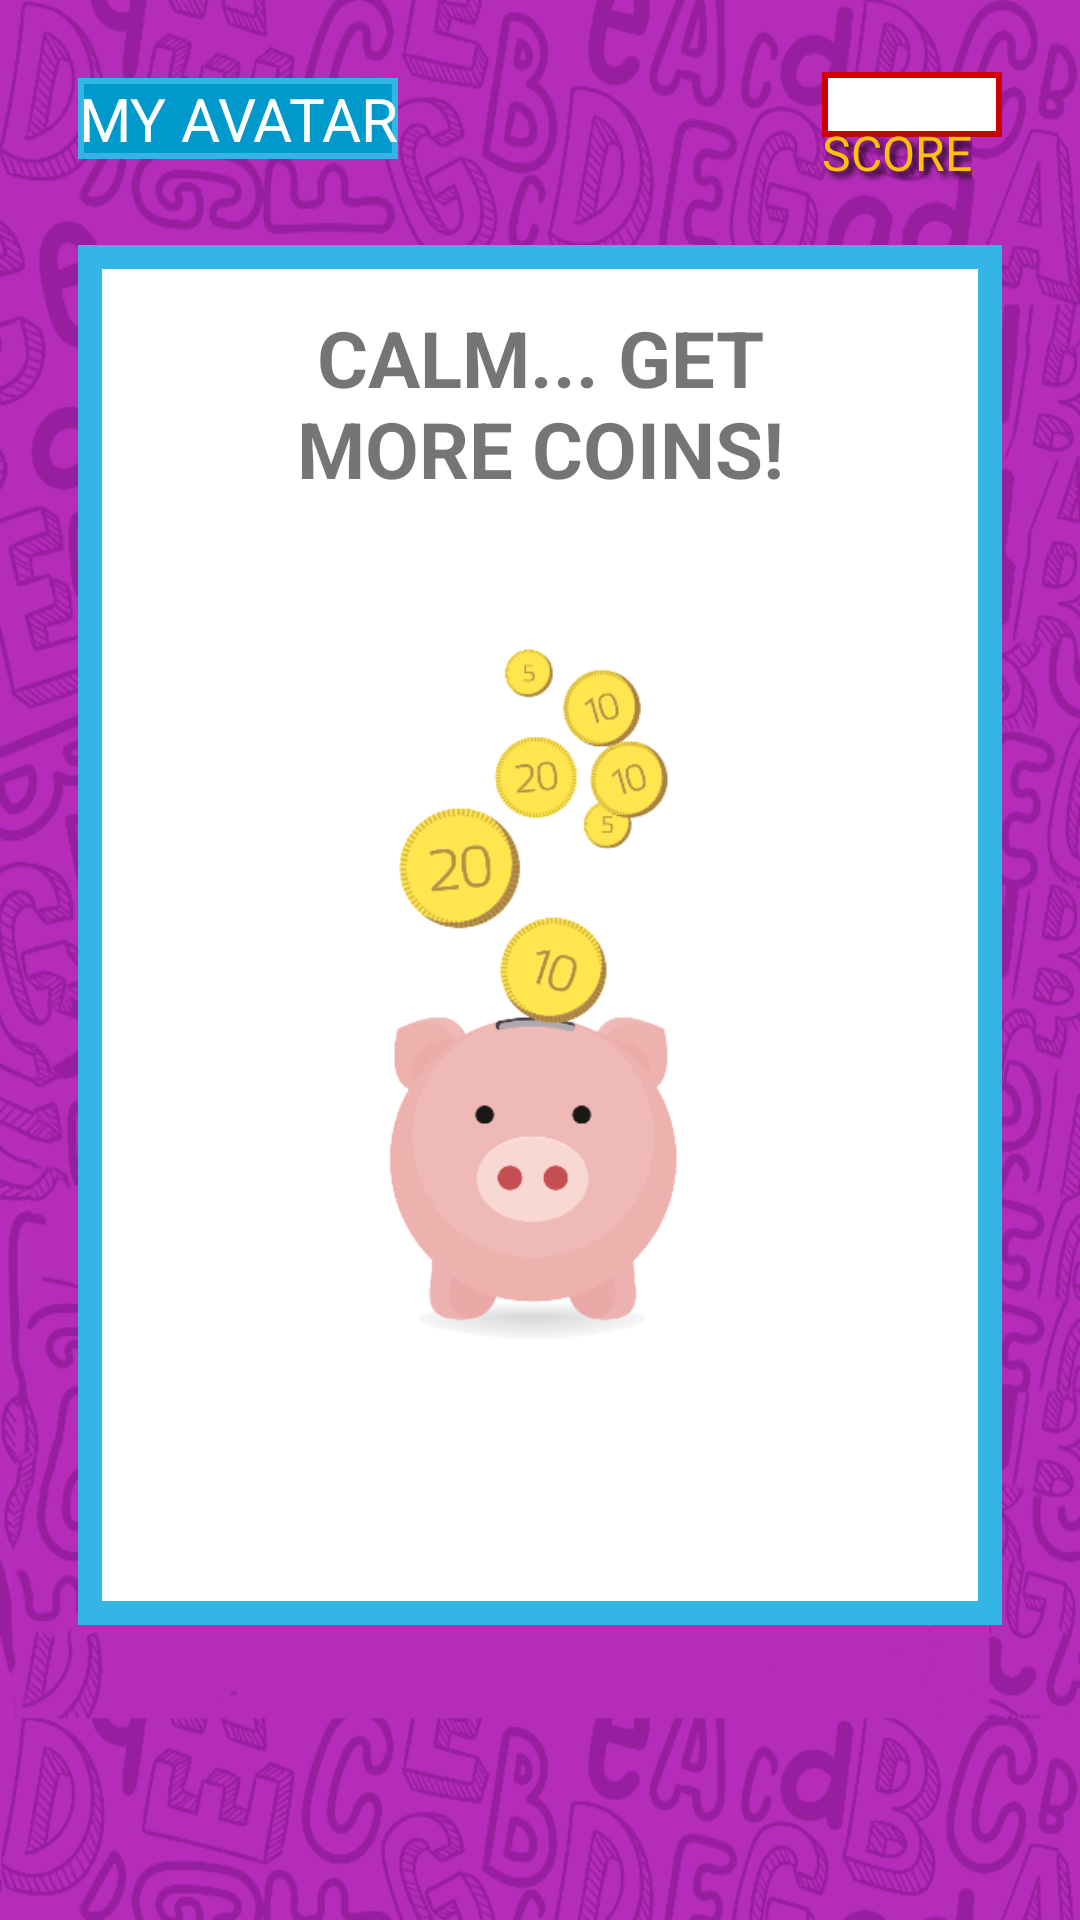

The Android layout XML behind this screen, and the referenced resources:
<!-- AndroidManifest.xml: application theme AppTheme -->
<!-- res/layout/activity_dinheiro_insuficiente.xml -->
<?xml version="1.0" encoding="utf-8"?>
<RelativeLayout
    xmlns:android="http://schemas.android.com/apk/res/android"
    xmlns:tools="http://schemas.android.com/tools"
    android:layout_width="match_parent"
    android:layout_height="match_parent"
    android:paddingBottom="@dimen/activity_vertical_margin"
    android:paddingLeft="@dimen/activity_horizontal_margin"
    android:paddingRight="@dimen/activity_horizontal_margin"
    android:paddingTop="@dimen/activity_vertical_margin"
    tools:context="br.com.eduardotanaka.knowdown.DinheiroInsuficienteActivity"
    android:background="@drawable/background">

    <TextView
        android:layout_width="wrap_content"
        android:layout_height="wrap_content"
        android:text="@string/txt_meu_avatar"
        android:textColor="@android:color/white"
        android:textSize="@dimen/layout_title_text_size"
        android:textAlignment="center"
        android:background="@drawable/shape_timer"
        android:layout_marginTop="@dimen/margin_conteudo"
        android:layout_marginLeft="@dimen/margin_conteudo"
        android:layout_marginStart="@dimen/margin_conteudo"
        android:layout_alignParentTop="true"
        android:layout_alignParentLeft="true"
        android:layout_alignParentStart="true" />

    <TextView
        tools:text="50"
        android:layout_width="wrap_content"
        android:layout_height="wrap_content"
        android:background="@drawable/shape_red_white"
        android:textColor="@android:color/holo_red_dark"
        android:width="@dimen/score_width"
        android:textAlignment="center"
        android:textSize="@dimen/score_text_size"
        android:id="@+id/txtPontosDinheiro"
        android:layout_alignParentTop="true"
        android:layout_alignParentRight="true"
        android:layout_alignParentEnd="true"
        android:layout_marginRight="@dimen/score_margin"
        android:layout_marginEnd="@dimen/score_margin"
        android:layout_marginTop="@dimen/score_margin_top" />

    <TextView
        android:layout_width="wrap_content"
        android:layout_height="wrap_content"
        android:text="@string/txt_pontos"
        android:shadowColor="@color/black"
        android:shadowDx="5"
        android:shadowDy="5"
        android:shadowRadius="5"
        android:textColor="@color/yellow"
        android:textSize="@dimen/score_text_size"
        android:id="@+id/lblPontosDinheiro"
        android:maxLines="1"
        android:layout_marginTop="24dp"
        android:layout_alignLeft="@id/txtPontosDinheiro"
        android:layout_alignStart="@id/txtPontosDinheiro" />

    <LinearLayout
        android:orientation="vertical"
        android:layout_width="match_parent"
        android:layout_height="@dimen/content_height"
        android:layout_below="@+id/lblPontosDinheiro"
        android:layout_alignParentLeft="true"
        android:layout_alignParentStart="true"
        android:layout_marginLeft="@dimen/margin_conteudo"
        android:layout_marginRight="@dimen/margin_conteudo"
        android:layout_marginTop="@dimen/margin_top_conteudo"
        android:layout_marginBottom="@dimen/content_margin_bottom"
        android:background="@drawable/shape_content">

        <TextView
            android:layout_width="200dp"
            android:layout_height="wrap_content"
            android:textSize="26sp"
            android:textStyle="bold"
            android:text="@string/msg_dinheiro_insuficiente"
            android:gravity="center"
            android:layout_gravity="center"
            android:layout_alignParentTop="true"
            android:layout_marginTop="20dp" />

        <ImageView
            android:contentDescription="@string/cd_img_coin"
            android:layout_width="250dp"
            android:layout_height="250dp"
            android:id="@+id/imgRoupaOpcao1"
            android:src="@drawable/dinheiro"
            android:gravity="center"
            android:layout_gravity="center"
            android:layout_marginTop="40dp"/>

    </LinearLayout>

</RelativeLayout>
<!-- resources referenced by this layout -->
<resources>
  <color name="black">#000000</color>
  <color name="yellow">#FFC107</color>
  <dimen name="activity_horizontal_margin">16dp</dimen>
  <dimen name="activity_vertical_margin">16dp</dimen>
  <dimen name="content_height">460dp</dimen>
  <dimen name="content_margin_bottom">50dp</dimen>
  <dimen name="layout_title_text_size">20sp</dimen>
  <dimen name="margin_conteudo">10dp</dimen>
  <dimen name="margin_top_conteudo">20dp</dimen>
  <dimen name="score_margin">10sp</dimen>
  <dimen name="score_margin_top">8dp</dimen>
  <dimen name="score_text_size">16sp</dimen>
  <dimen name="score_width">60dp</dimen>
  <!-- drawable background: png bitmap (drawable, 218123 bytes) -->
  <!-- drawable dinheiro: png bitmap (drawable, 34596 bytes) -->
  <!-- drawable shape_content (drawable) -->
  <shape xmlns:android="http://schemas.android.com/apk/res/android" android:shape="rectangle">
      <solid android:color="#ffffff" />
      <stroke android:width="8dp" android:color="@android:color/holo_blue_light"/>
  </shape>
  <!-- drawable shape_red_white (drawable) -->
  <shape xmlns:android="http://schemas.android.com/apk/res/android" android:shape="rectangle">
      <solid android:color="#ffffff" />
      <stroke android:width="2dp" android:color="@android:color/holo_red_dark"/>
  </shape>
  <!-- drawable shape_timer (drawable) -->
  <shape xmlns:android="http://schemas.android.com/apk/res/android" android:shape="rectangle">
      <solid android:color="@android:color/holo_blue_dark" />
      <stroke android:width="2dp" android:color="@android:color/holo_blue_light"/>
  </shape>
  <string name="cd_img_coin">coin image</string>
  <string name="msg_dinheiro_insuficiente">CALM...   GET                  MORE COINS!</string>
  <string name="txt_meu_avatar">MY AVATAR</string>
  <string name="txt_pontos">SCORE</string>
  <style name="AppTheme" parent="Theme.AppCompat.Light.DarkActionBar">
          
          <item name="colorPrimary">@color/colorPrimary</item>
          <item name="colorPrimaryDark">@color/bar</item>
          <item name="colorAccent">@color/colorAccent</item>
          <item name="windowActionBar">false</item>
          <item name="windowNoTitle">true</item>
      </style>
  <color name="colorPrimary">#3F51B5</color>
  <color name="bar">#a326a7</color>
  <color name="colorAccent">#FF4081</color>
</resources>
